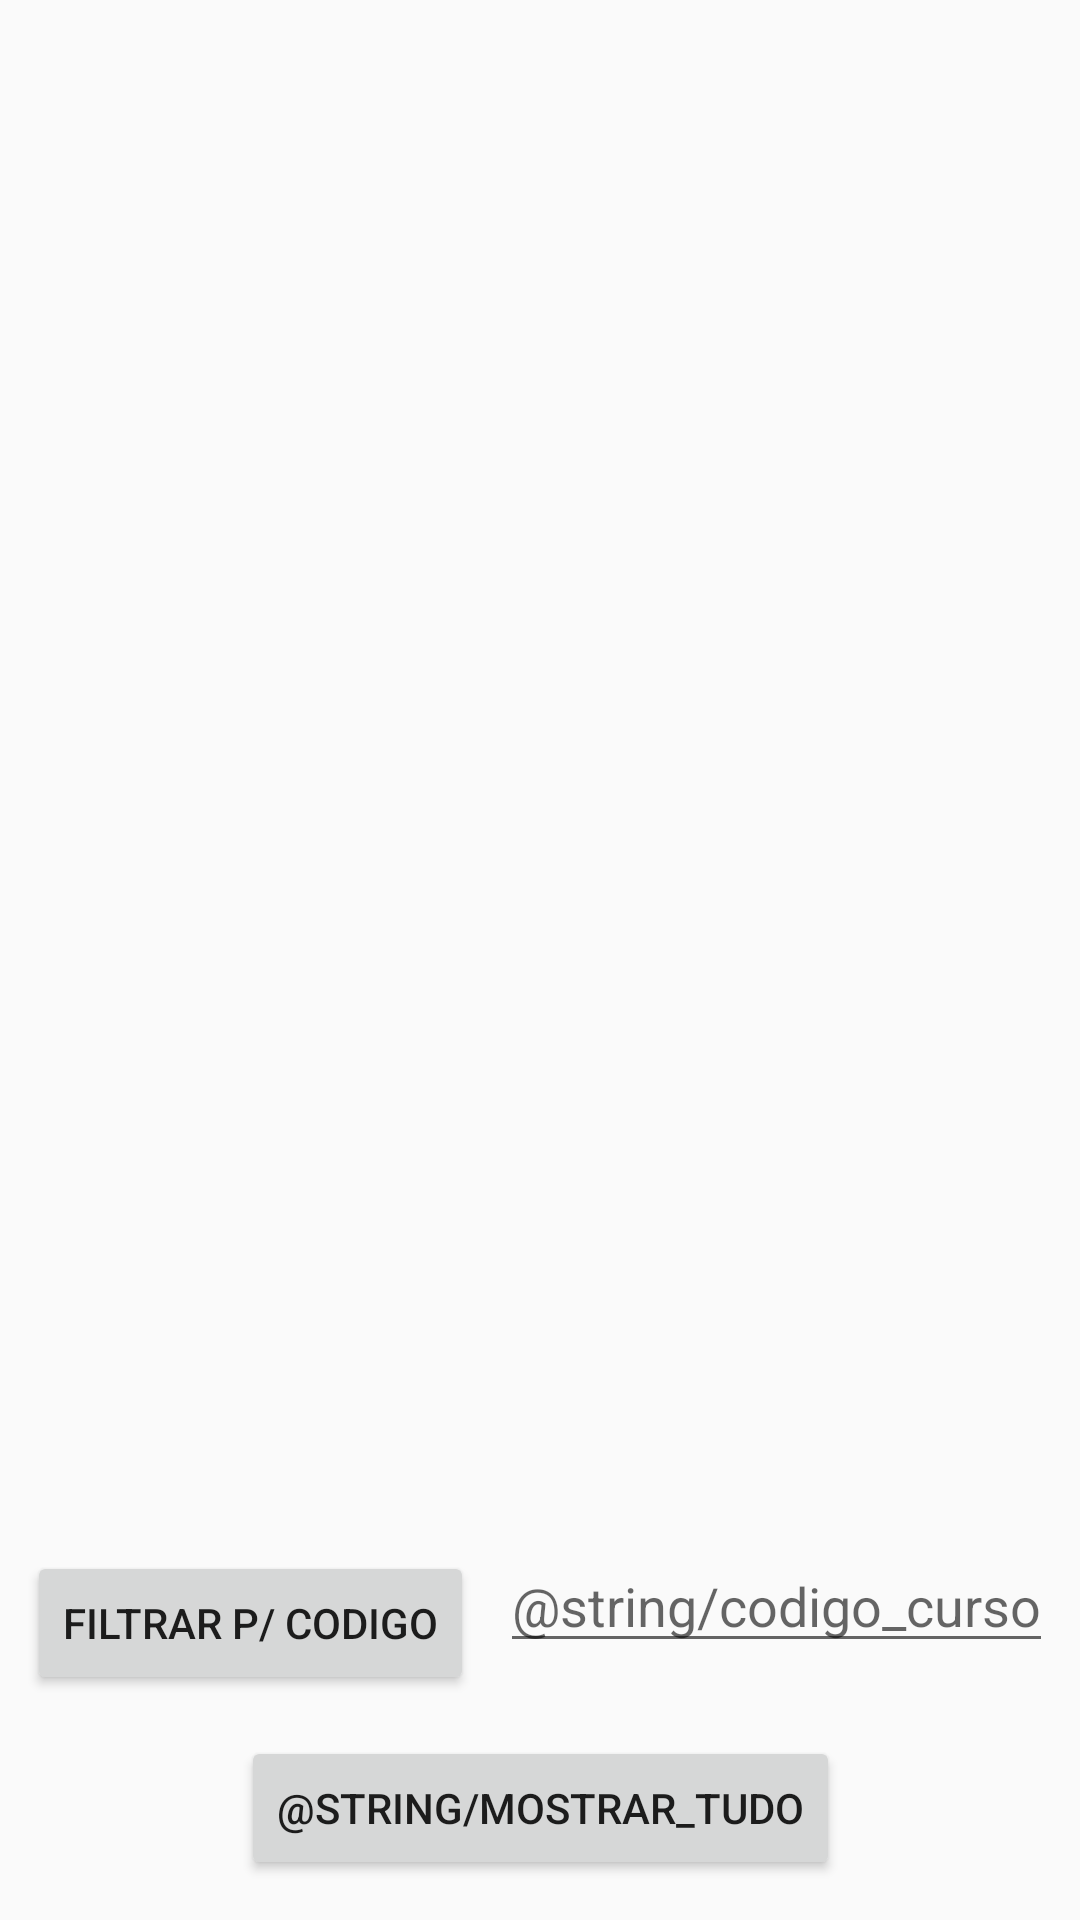

This screen was rendered from an Android layout file. Write that file and the resources it references.
<!-- AndroidManifest.xml: application theme Theme.TrabalhoJeffao2 -->
<!-- res/layout/activity_filtrar_curso.xml -->
<?xml version="1.0" encoding="utf-8"?>
<android.support.constraint.ConstraintLayout xmlns:android="http://schemas.android.com/apk/res/android"
    xmlns:app="http://schemas.android.com/apk/res-auto"
    xmlns:tools="http://schemas.android.com/tools"
    android:layout_width="match_parent"
    android:layout_height="match_parent"
    tools:context=".Atividade4.FiltrarCursoActivity">

    <Button
        android:id="@+id/bt_filtra_codigo"
        android:layout_width="wrap_content"
        android:layout_height="wrap_content"
        android:text="Filtrar p/ Codigo"
        app:layout_constraintBottom_toTopOf="@+id/bt_mostra_tudo"
        app:layout_constraintEnd_toStartOf="@+id/tv_filtra_codigo"
        app:layout_constraintHorizontal_bias="0.5"
        app:layout_constraintStart_toStartOf="parent"
        app:layout_constraintTop_toBottomOf="@+id/scrollView3"
        app:layout_constraintVertical_bias="0.5" />

    <EditText
        android:id="@+id/tv_filtra_codigo"
        android:layout_width="wrap_content"
        android:layout_height="wrap_content"
        android:hint="@string/codigo_curso"
        app:layout_constraintBottom_toTopOf="@+id/bt_mostra_tudo"
        app:layout_constraintEnd_toEndOf="parent"
        app:layout_constraintHorizontal_bias="0.5"
        app:layout_constraintStart_toEndOf="@+id/bt_filtra_codigo"
        app:layout_constraintTop_toBottomOf="@+id/scrollView3"
        app:layout_constraintVertical_bias="0.5" />

    <Button
        android:id="@+id/bt_mostra_tudo"
        android:layout_width="wrap_content"
        android:layout_height="wrap_content"
        android:text="@string/mostrar_tudo"
        app:layout_constraintBottom_toBottomOf="parent"
        app:layout_constraintEnd_toEndOf="parent"
        app:layout_constraintHorizontal_bias="0.5"
        app:layout_constraintStart_toStartOf="parent"
        app:layout_constraintTop_toBottomOf="@+id/bt_filtra_codigo"
        app:layout_constraintVertical_bias="0.5" />

    <ScrollView
        android:id="@+id/scrollView3"
        android:layout_width="match_parent"

        android:layout_height="460dp"
        android:layout_margin="15dp"
        app:layout_constraintBottom_toTopOf="@+id/bt_filtra_codigo"
        app:layout_constraintEnd_toEndOf="parent"
        app:layout_constraintHorizontal_bias="0.5"
        app:layout_constraintStart_toStartOf="parent"
        app:layout_constraintTop_toTopOf="parent"
        app:layout_constraintVertical_bias="0.5">

        <LinearLayout
            android:layout_width="match_parent"
            android:layout_height="wrap_content"
            android:orientation="vertical">

            <ListView
                android:id="@+id/lvCurso"
                android:layout_width="match_parent"
                android:layout_height="350dp"
                tools:layout_editor_absoluteX="32dp"
                tools:layout_editor_absoluteY="32dp" />

        </LinearLayout>
    </ScrollView>
</android.support.constraint.ConstraintLayout>
<!-- resources referenced by this layout -->
<resources>
  <style name="Theme.TrabalhoJeffao2" parent="Theme.AppCompat.Light.NoActionBar">
          
          <item name="colorPrimary">@color/purple_500</item>
          <item name="colorPrimaryDark">@color/purple_700</item>
          <item name="colorAccent">@color/teal_200</item>
          
      </style>
  <!-- not gathered from this repository: default colours our renderer supplied (Android Studio template values) -->
  <color name="purple_500">#FF6200EE</color>
  <color name="purple_700">#FF3700B3</color>
  <color name="teal_200">#FF03DAC5</color>
</resources>
